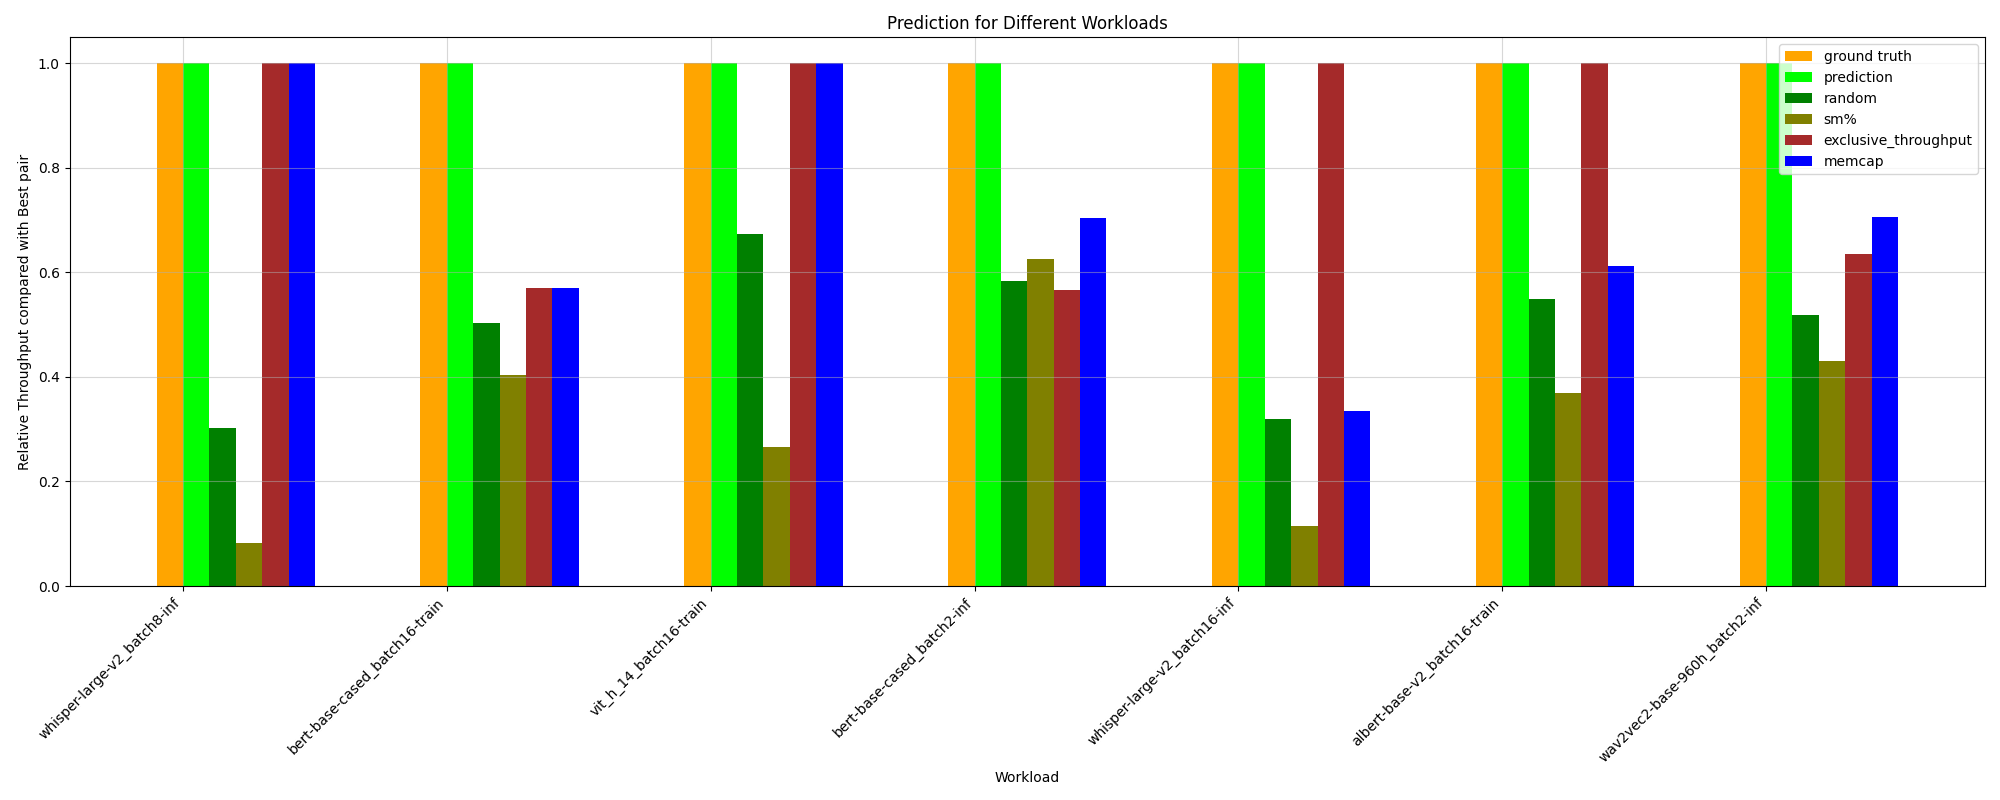

The file beside this chart, header and first rows:
HPworkload, ground truth, random, prediction, _Threads, _Compute (SM) Throughput, _DRAM Throughput, _Memory Throughput, _Registers, _Static Shared Memory, exclusive_throughput, sm%, mem%, memcap, ground truth value
whisper-large-v2_batch8-inf, 1.0, 0.3017, 1.0, 0.08237, 1.0, 0.7455, 0.2502, 0.08237, 0.07344, 1.0, 0.08237, 0.2502, 1.0, 60.85
vit-base-patch16-224_batch8-inf, 1.0, 0.6661, 0.8674, 0.8476, 0.9821, 0.8476, 0.8476, 0.8476, 0.8476, 0.6347, 0.433, 0.8476, 0.8674, 164.7
albert-base-v2_batch2-train, 1.0, 0.4569, 0.9327, 0.706, 1.0, 0.706, 0.706, 0.706, 0.08573, 0.6887, 0.241, 0.706, 0.9327, 100.3
bert-base-cased_batch8-inf, 1.0, 0.6856, 0.7924, 0.8976, 1.0, 0.8976, 0.8976, 0.8976, 0.8976, 0.6419, 0.4498, 0.8976, 0.7607, 142.9
wav2vec2-base-960h_batch8-inf, 1.0, 0.5708, 0.7897, 0.9903, 0.9903, 0.9903, 0.9903, 0.9903, 0.2147, 0.7897, 0.4556, 1.0, 0.7068, 120.6
bert-base-cased_batch8-train, 1.0, 0.5482, 0.8186, 0.6368, 0.8846, 0.6368, 0.6368, 0.6368, 0.6368, 0.8186, 0.3676, 0.6368, 0.8186, 94.56
bert-base-cased_batch16-inf, 1.0, 0.659, 0.7758, 0.8421, 0.9308, 0.8421, 0.8421, 0.8421, 0.4409, 0.7758, 0.6182, 0.8421, 0.7517, 145.3
vit_h_14_batch8-train, 1.0, 0.431, 0.9574, 0.7829, 0.1116, 0.7829, 0.7829, 0.7829, 0.08766, 0.9574, 0.1387, 0.7829, 0.9574, 70.25
vit-base-patch16-224_batch16-inf, 1.0, 0.6489, 0.971, 0.8519, 1.0, 0.8519, 0.8519, 0.8519, 0.2755, 0.752, 0.5617, 0.8519, 0.8998, 164.7
whisper-large-v2_batch16-inf, 1.0, 0.3196, 1.0, 0.335, 1.0, 0.335, 0.335, 0.335, 0.09691, 1.0, 0.1151, 0.335, 0.335, 46.12
wav2vec2-base-960h_batch16-inf, 1.0, 0.707, 0.7404, 0.8441, 0.8441, 0.8441, 0.6116, 0.8441, 0.8441, 0.7404, 0.5181, 0.6116, 0.677, 123.8
albert-base-v2_batch16-train, 1.0, 0.5488, 1.0, 0.9354, 0.9354, 0.9354, 0.9354, 0.9354, 0.1913, 1.0, 0.3701, 0.9354, 0.6121, 76.27
wav2vec2-base-960h_batch2-inf, 1.0, 0.5186, 1.0, 0.9362, 0.9362, 0.9362, 0.5446, 0.9362, 0.3217, 0.6357, 0.4303, 0.5446, 0.7058, 119.1
albert-base-v2_batch8-train, 1.0, 0.4859, 1.0, 0.6251, 0.9249, 0.6251, 0.6251, 0.6251, 0.1165, 0.6936, 0.2779, 0.6251, 0.5796, 92.5
vit-base-patch16-224_batch2-inf, 1.0, 0.6017, 1.0, 0.8576, 0.9949, 0.8576, 0.8576, 0.8576, 0.3794, 0.8722, 0.4511, 0.8576, 0.914, 140.3
bert-base-cased_batch16-train, 1.0, 0.5031, 1.0, 0.8683, 0.8683, 0.8683, 0.4964, 0.8683, 0.2837, 0.5712, 0.4044, 0.4964, 0.5712, 87.8
bert-base-cased_batch2-inf, 1.0, 0.5828, 1.0, 0.6263, 0.7372, 0.704, 0.5675, 0.6263, 0.6263, 0.5658, 0.6263, 0.5675, 0.704, 148.2
bert-base-cased_batch2-train, 1.0, 0.4695, 0.9828, 0.7112, 0.9095, 0.7112, 0.7112, 0.7112, 0.1712, 1.0, 0.1963, 0.7112, 0.6965, 99.59
vit_h_14_batch16-train, 1.0, 0.6738, 1.0, 0.8309, 1.0, 0.8309, 0.8309, 0.8309, 0.8309, 1.0, 0.2662, 0.8309, 1.0, 64.07
vit_h_14_batch2-train, 1.0, 0.3983, 0.9681, 0.682, 0.7684, 0.682, 0.682, 0.682, 0.05401, 0.9681, 0.08231, 0.682, 1.0, 92.8
whisper-large-v2_batch2-inf, 1.0, 0.4656, 0.8201, 0.7368, 0.7368, 0.7368, 0.7368, 0.7368, 0.04797, 0.9941, 0.06504, 0.8201, 1.0, 85.42
